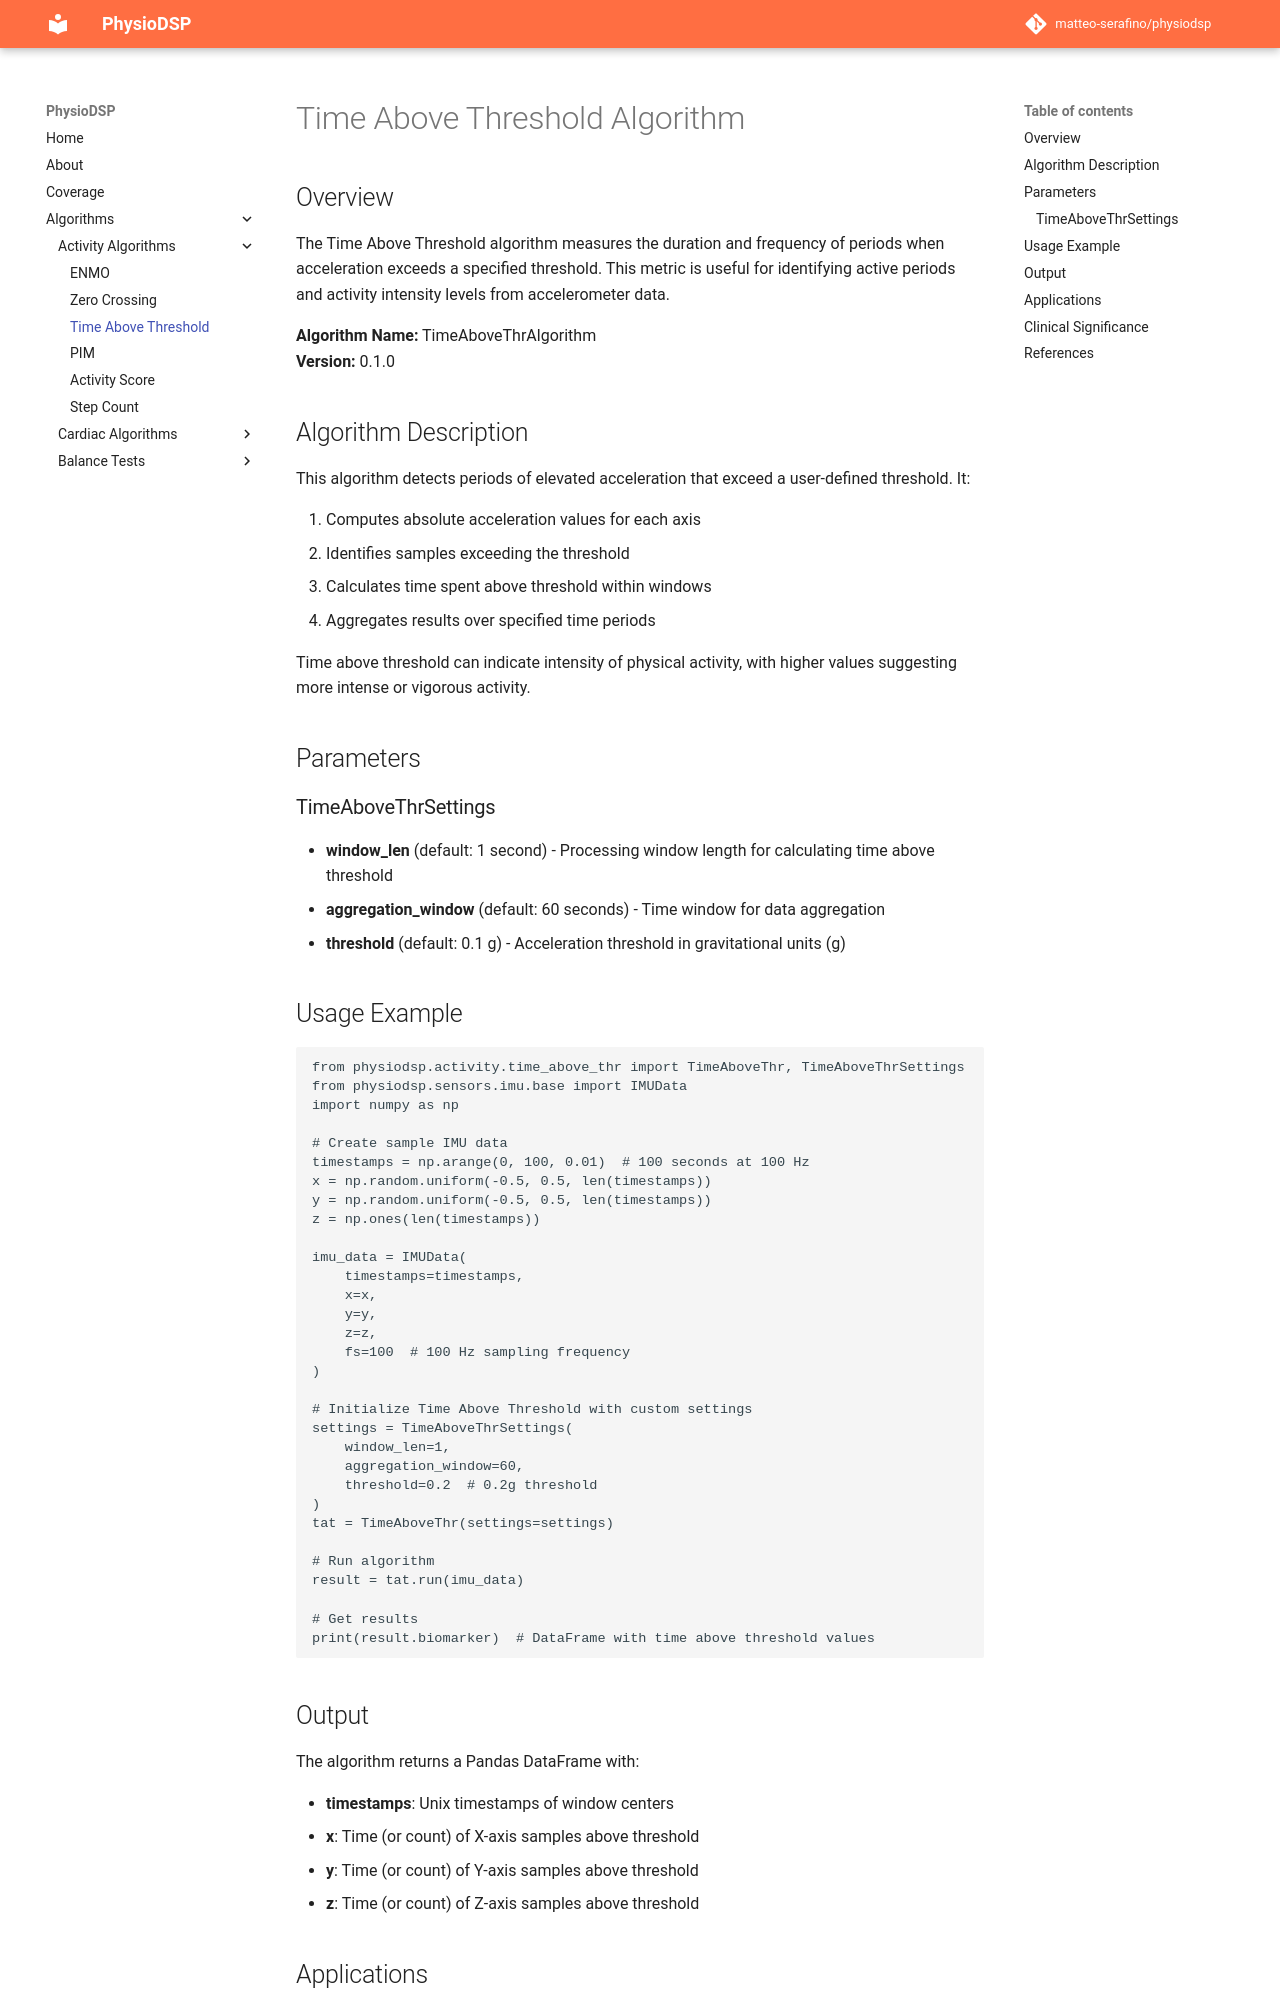

repository: matteo-serafino/physiodsp · page: algorithms/time_above_threshold/index.html · generator: mkdocs

# Time Above Threshold Algorithm

## Overview

The Time Above Threshold algorithm measures the duration and frequency of periods when acceleration exceeds a specified threshold. This metric is useful for identifying active periods and activity intensity levels from accelerometer data.

**Algorithm Name:** TimeAboveThrAlgorithm  
**Version:** 0.1.0

## Algorithm Description

This algorithm detects periods of elevated acceleration that exceed a user-defined threshold. It:

1. Computes absolute acceleration values for each axis
2. Identifies samples exceeding the threshold
3. Calculates time spent above threshold within windows
4. Aggregates results over specified time periods

Time above threshold can indicate intensity of physical activity, with higher values suggesting more intense or vigorous activity.

## Parameters

### TimeAboveThrSettings

- **window_len** (default: 1 second) - Processing window length for calculating time above threshold
- **aggregation_window** (default: 60 seconds) - Time window for data aggregation
- **threshold** (default: 0.1 g) - Acceleration threshold in gravitational units (g)

## Usage Example

```python
from physiodsp.activity.time_above_thr import TimeAboveThr, TimeAboveThrSettings
from physiodsp.sensors.imu.base import IMUData
import numpy as np

# Create sample IMU data
timestamps = np.arange(0, 100, 0.01)  # 100 seconds at 100 Hz
x = np.random.uniform(-0.5, 0.5, len(timestamps))
y = np.random.uniform(-0.5, 0.5, len(timestamps))
z = np.ones(len(timestamps))

imu_data = IMUData(
    timestamps=timestamps,
    x=x,
    y=y,
    z=z,
    fs=100  # 100 Hz sampling frequency
)

# Initialize Time Above Threshold with custom settings
settings = TimeAboveThrSettings(
    window_len=1,
    aggregation_window=60,
    threshold=0.2  # 0.2g threshold
)
tat = TimeAboveThr(settings=settings)

# Run algorithm
result = tat.run(imu_data)

# Get results
print(result.biomarker)  # DataFrame with time above threshold values
```
